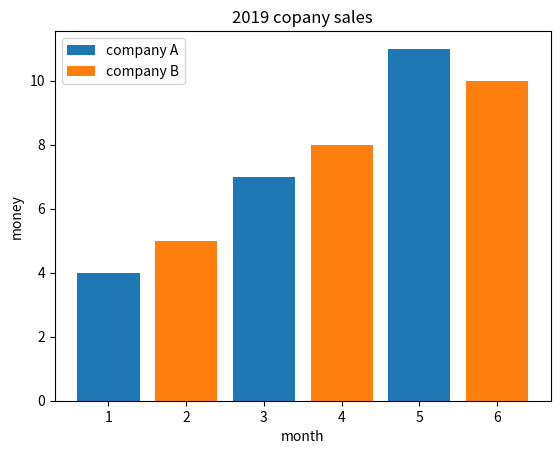

Write the Python code that produced this figure.
#!/usr/bin/env python3
# -*- coding: utf-8 -*-
"""
Created on Thu Aug  8 15:34:53 2019

[redacted]

柱状图：bar
"""
import matplotlib.pyplot as plt

x1=[1,3,5]
y1=[4,7,11]

x2=[2,4,6]
y2=[5,8,10]



plt.title('2019 copany sales')
plt.xlabel('month')
plt.ylabel('money')

plt.bar(x1,y1,label='company A')
plt.bar(x2,y2,label='company B')
plt.legend() 

plt.show()


